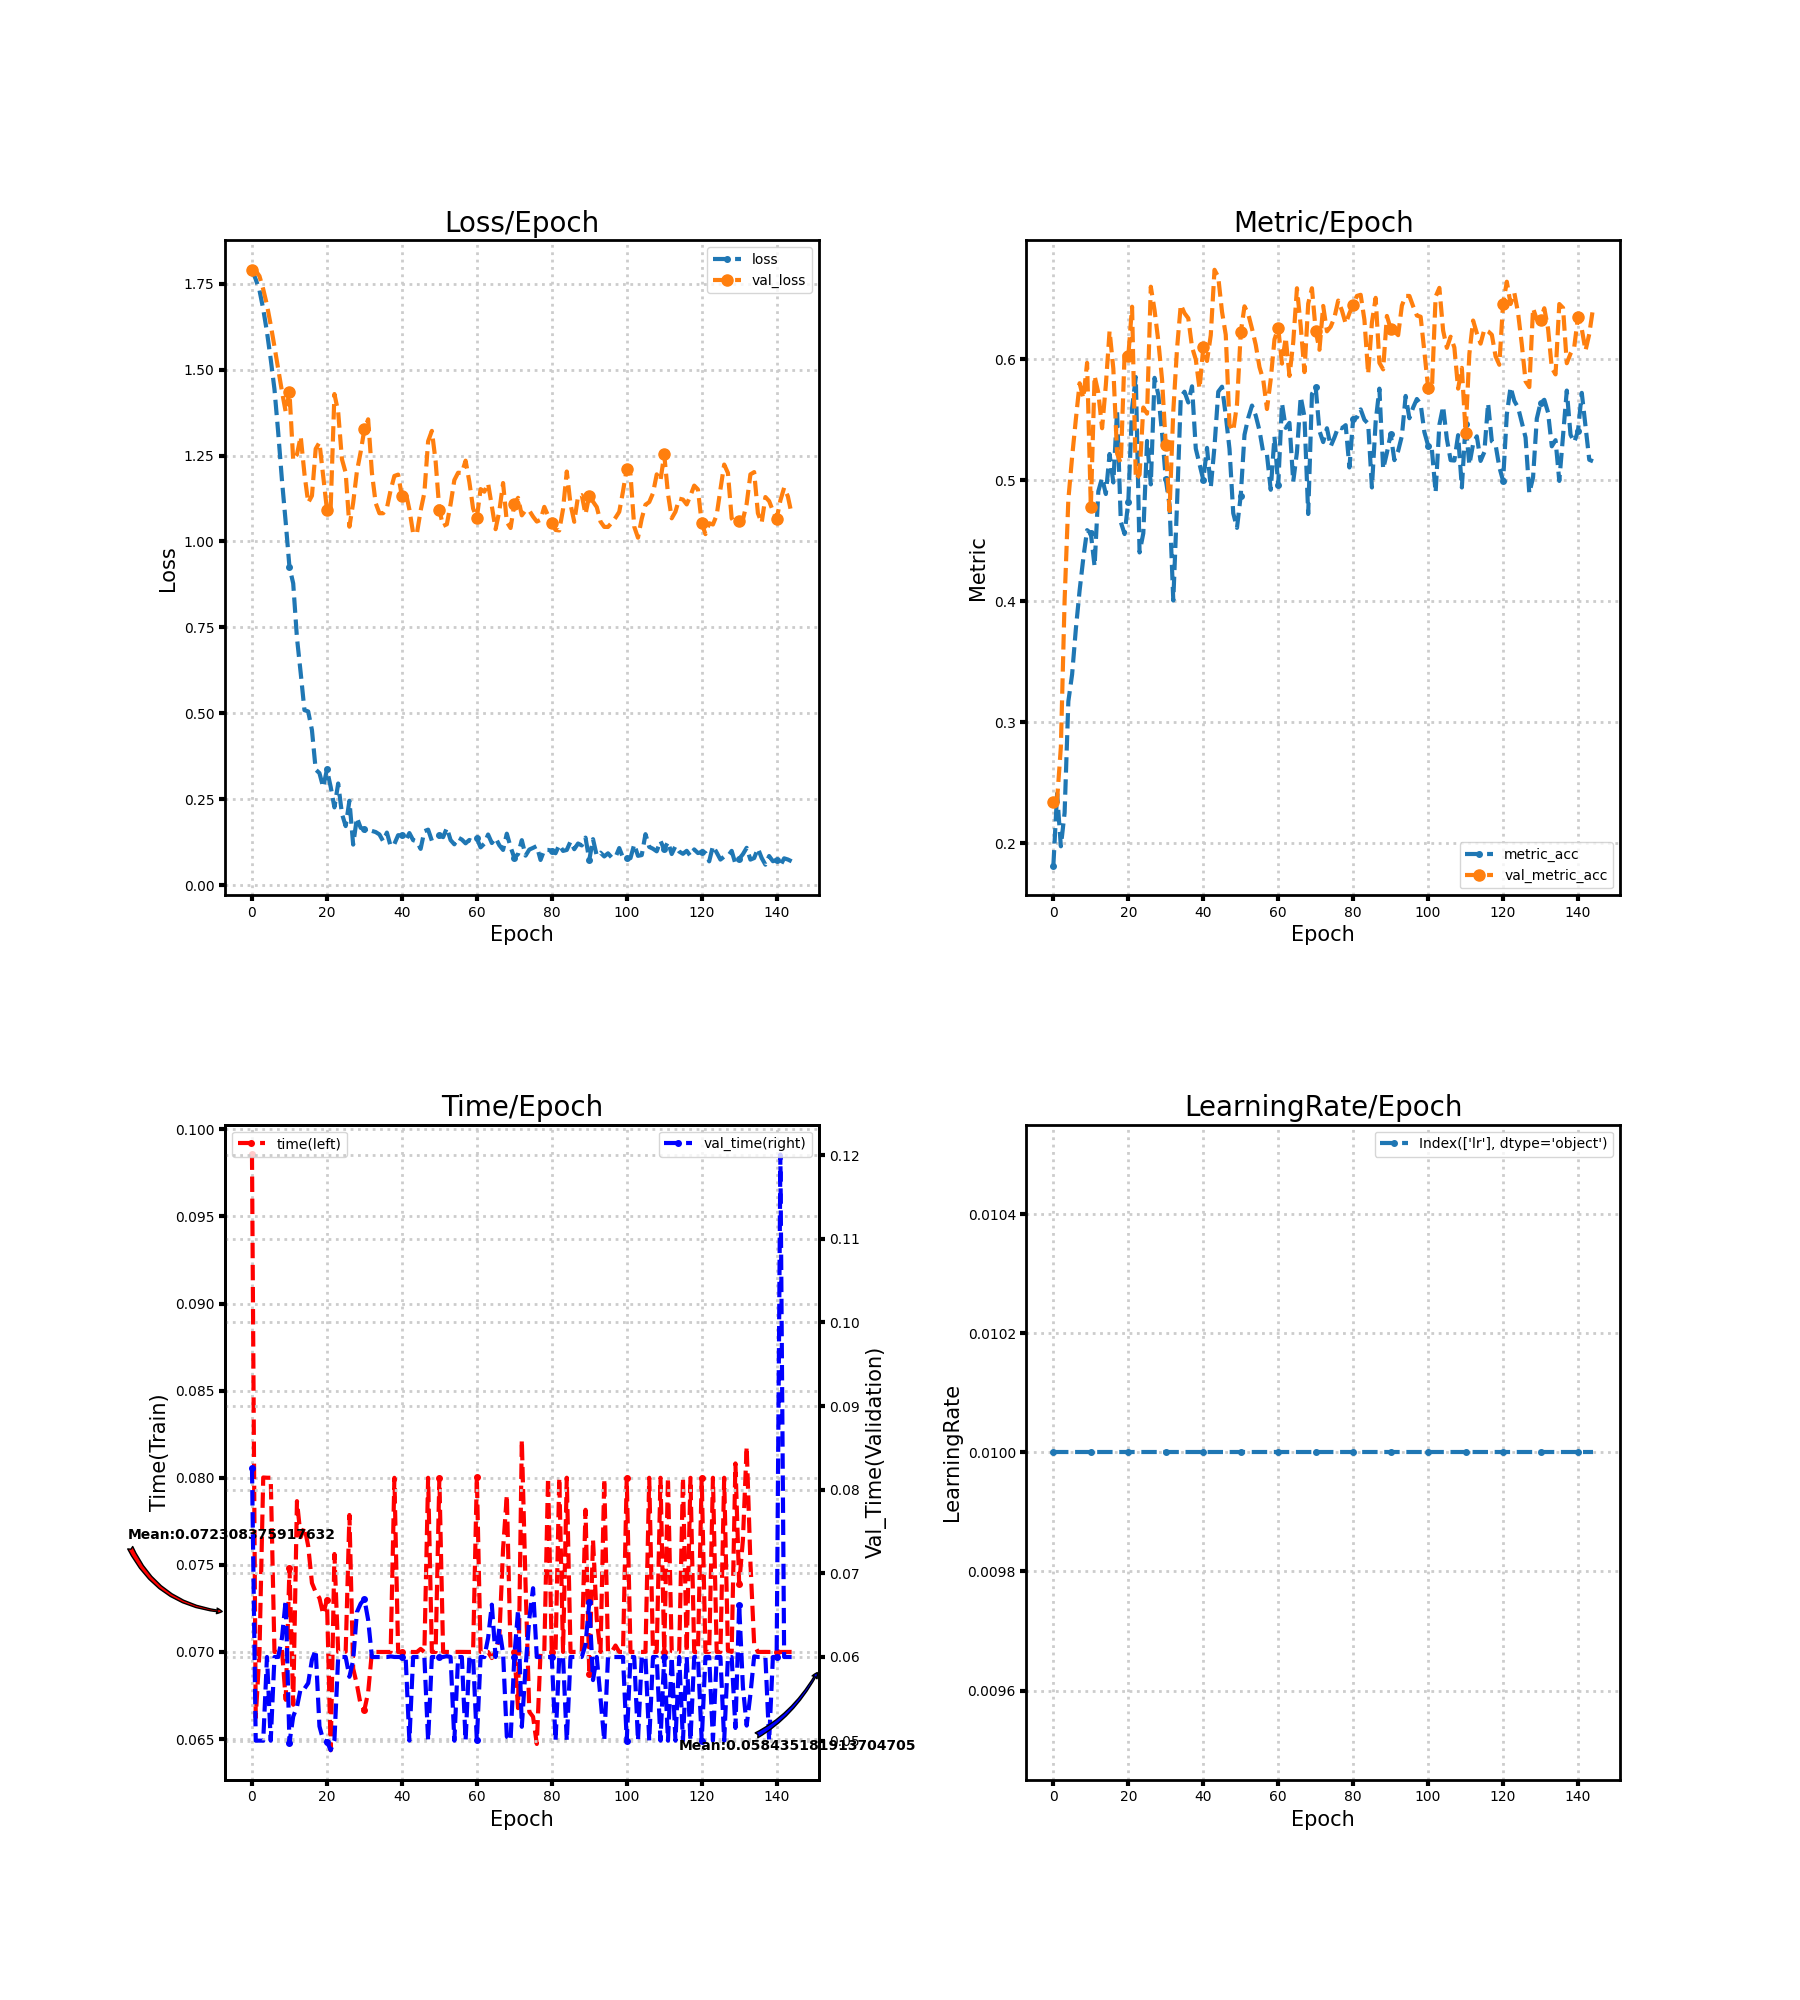

Data behind this chart, as committed beside it:
loss, metric_acc, time, lr, val_loss, val_metric_acc, val_time
1.791, 0.1818, 0.09856, 0.01, 1.79, 0.2345, 0.0826
1.763, 0.2412, 0.06623, 0.01, 1.788, 0.2361, 0.05
1.731, 0.1976, 0.07, 0.01, 1.772, 0.2796, 0.05
1.677, 0.2253, 0.08002, 0.01, 1.734, 0.401, 0.05
1.61, 0.3174, 0.08, 0.01, 1.688, 0.4843, 0.06
1.53, 0.3397, 0.08, 0.01, 1.63, 0.5192, 0.05
1.443, 0.3772, 0.07, 0.01, 1.567, 0.5504, 0.06
1.317, 0.409, 0.07, 0.01, 1.502, 0.5802, 0.06
1.178, 0.436, 0.07014, 0.01, 1.437, 0.5678, 0.06228
1.056, 0.4588, 0.06725, 0.01, 1.377, 0.5971, 0.06681
0.9256, 0.4563, 0.07482, 0.01, 1.436, 0.4776, 0.04975
0.878, 0.429, 0.06697, 0.01, 1.237, 0.5863, 0.05289
0.7195, 0.4909, 0.07866, 0.01, 1.253, 0.5723, 0.05402
0.617, 0.5021, 0.07659, 0.01, 1.306, 0.5431, 0.05624
0.5091, 0.4887, 0.07717, 0.01, 1.197, 0.5786, 0.05621
0.5053, 0.5218, 0.07608, 0.01, 1.113, 0.6235, 0.05687
0.4511, 0.4983, 0.07396, 0.01, 1.133, 0.5923, 0.05967
0.336, 0.5577, 0.07343, 0.01, 1.27, 0.5221, 0.06085
0.3257, 0.4655, 0.07309, 0.01, 1.288, 0.5141, 0.05172
0.2845, 0.4557, 0.07216, 0.01, 1.19, 0.6037, 0.05007
0.3363, 0.4824, 0.07301, 0.01, 1.093, 0.6028, 0.04987
0.2856, 0.5596, 0.06436, 0.01, 1.099, 0.6435, 0.04885
0.226, 0.5853, 0.07562, 0.01, 1.429, 0.5008, 0.05009
0.2955, 0.4404, 0.07001, 0.01, 1.377, 0.5046, 0.06
0.2077, 0.4563, 0.07, 0.01, 1.24, 0.5602, 0.06
0.1715, 0.5326, 0.07002, 0.01, 1.2, 0.5551, 0.06
0.2453, 0.4967, 0.07786, 0.01, 1.043, 0.66, 0.05764
0.1176, 0.5847, 0.06905, 0.01, 1.113, 0.6406, 0.05962
0.1959, 0.5707, 0.06813, 0.01, 1.204, 0.6152, 0.06536
0.1665, 0.5392, 0.06696, 0.01, 1.261, 0.5834, 0.06638
0.1623, 0.5008, 0.06667, 0.01, 1.327, 0.5294, 0.06692
0.1505, 0.4798, 0.06768, 0.01, 1.356, 0.4747, 0.06444
0.1575, 0.4007, 0.07, 0.01, 1.2, 0.557, 0.06
0.1542, 0.4805, 0.07, 0.01, 1.112, 0.6088, 0.06
0.1473, 0.5688, 0.07, 0.01, 1.082, 0.6451, 0.06
0.1275, 0.5732, 0.07, 0.01, 1.082, 0.6381, 0.06
0.1527, 0.5643, 0.07, 0.01, 1.097, 0.6339, 0.06
0.1129, 0.5777, 0.07, 0.01, 1.15, 0.6101, 0.06007
0.1197, 0.5262, 0.08, 0.01, 1.191, 0.5999, 0.06
0.145, 0.5132, 0.07, 0.01, 1.195, 0.5758, 0.06
0.1444, 0.5005, 0.07, 0.01, 1.132, 0.6098, 0.06
0.1298, 0.5269, 0.07, 0.01, 1.145, 0.5987, 0.06
0.1512, 0.4941, 0.07, 0.01, 1.093, 0.62, 0.05
0.1307, 0.5281, 0.07, 0.01, 1.024, 0.674, 0.06
0.1268, 0.5732, 0.07, 0.01, 1.023, 0.6679, 0.06
0.1052, 0.5774, 0.07017, 0.01, 1.09, 0.6393, 0.06
0.1567, 0.5539, 0.07, 0.01, 1.142, 0.6203, 0.06
0.1612, 0.5259, 0.08, 0.01, 1.292, 0.5459, 0.05
0.129, 0.4728, 0.07, 0.01, 1.322, 0.5408, 0.06
0.1335, 0.4608, 0.07, 0.01, 1.233, 0.5628, 0.06
0.1449, 0.4874, 0.08, 0.01, 1.091, 0.6222, 0.06
0.1393, 0.5377, 0.07, 0.01, 1.045, 0.6438, 0.06
0.1662, 0.5516, 0.07, 0.01, 1.05, 0.6374, 0.06011
0.1308, 0.5618, 0.06999, 0.01, 1.109, 0.6254, 0.06
0.1184, 0.5535, 0.07, 0.01, 1.179, 0.612, 0.05
0.1383, 0.5412, 0.07, 0.01, 1.2, 0.5936, 0.06
0.1322, 0.523, 0.07, 0.01, 1.199, 0.5831, 0.06
0.1214, 0.5211, 0.07, 0.01, 1.235, 0.5589, 0.05
0.1312, 0.4922, 0.07, 0.01, 1.174, 0.5834, 0.06
0.1264, 0.5361, 0.07, 0.01, 1.096, 0.6165, 0.06
... 85 more rows
